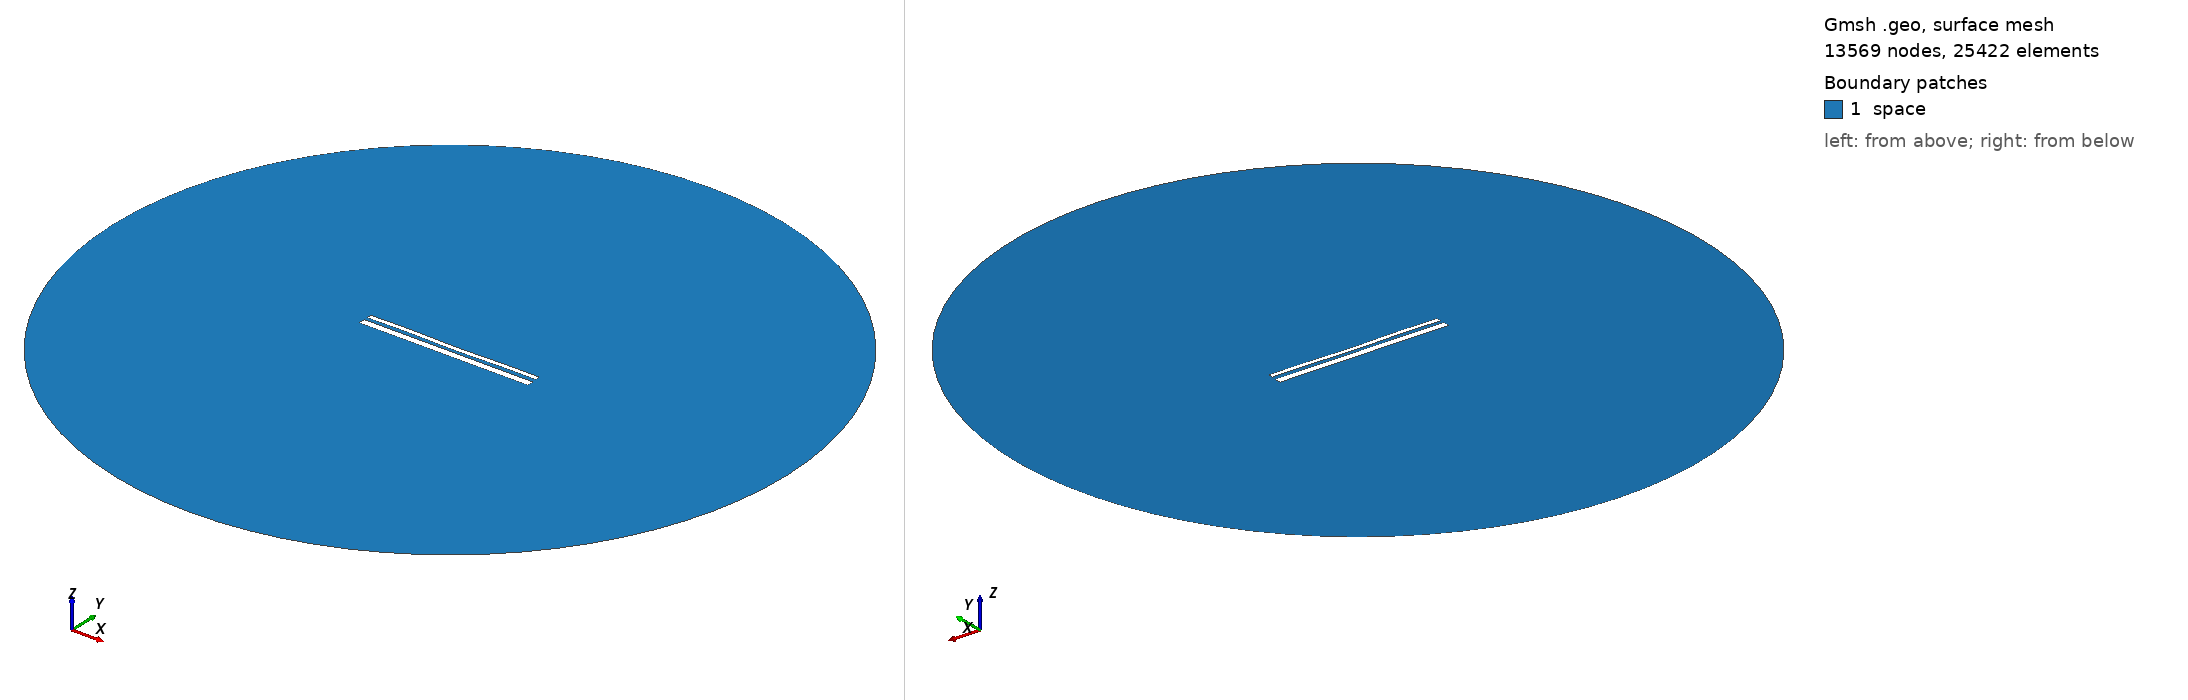

Gmsh geometry script, surface-meshed: 13569 nodes, 25422 surface elements. Boundary patches (legend numbers): 1 space. Left view from above one corner, right view from below the opposite corner. Legend entries are the model's physical surfaces. The drawing asked Gmsh for element sizes between 1% and 20% of the model's largest extent; the script's own settings can give other sizes.

=== 13045.geo (drawn) ===
//---------------------------------------
// Geometry kernel
//---------------------------------------

SetFactory("OpenCASCADE");



//---------------------------------------
// Parameters of the geometry
//---------------------------------------

// Overetch of the upper plate
overetch = 0.5;

// Distance between the plates
distance = 1.5;

// Discretization over the x axis (for the deformation)
nx = 50; 

// Length of the plate
L = 100 - overetch; 

// Number of modes
n = 4; 

// 1st mode coefficient
coeff(1) = 0.15;
beta(1) = 0.596864 * 3.1415926535 / L;

// 2nd mode coefficient
coeff(2) = -0.075;
beta(2) = 1.49418 * 3.1415926535 / L;

// 3rd mode coefficient
coeff(3) = 0.07499999999999998;
beta(3) = 2.50025 * 3.1415926535 / L;

// 4th mode coefficient
coeff(4) = 0.15;
beta(4) = 3.49999 * 3.1415926535 / L;



//---------------------------------------
// Upper plate (deformed rectangle)
//---------------------------------------

// Coordiantes of the upper plate
xmin = -50;
xmax = 50 - overetch;

// Height of the upper plate
yheight = 4 - 2 * overetch;

// Indexes of the points
UpperID[] = {};
LowerID[] = {};
LeftID[] = {};
RightID[] = {};

// Point index
p = 1;

// Horizontal edges
For i In {1:nx}
    x = xmin + (i-1)*(xmax - xmin)/(nx-1);

    y_bottom = distance / 2 + overetch;
    For j In {1:n}
        C = (Cosh(beta(j)*L) + Cos(beta(j)*L)) / (Sinh(beta(j)*L) + Sin(beta(j)*L));
        y_bottom  = y_bottom + coeff(j) * (Cosh(beta(j)*(x+50)) - Cos(beta(j)*(x+50)) - C * (Sinh(beta(j)*(x+50)) - Sin(beta(j)*(x+50))));
    EndFor

    y_top = y_bottom + yheight;

    Point(p) = {x, y_top, 0, 1.0};
    UpperID[i] = p;
    p = p + 1;

    Point(p) = {x, y_bottom, 0, 1.0};
    LowerID[i] = p;
    p = p + 1;
EndFor

// Create point lists
UpperPts[] = {}; LowerPts[] = {};
For i In {1:nx}
  UpperPts[] += {UpperID[i]};
  LowerPts[] += {LowerID[i]};
EndFor

// Build splines
Spline(1) = {UpperPts[]};
Spline(2) = {LowerPts[]};
Line(3) = {LowerPts[nx-1], UpperPts[nx-1]};
Line(4) = {LowerPts[0], UpperPts[0]};

// Build the plane surface
Curve Loop(1) = {2, 3, -1, -4};
Plane Surface(1) = {1};



//---------------------------------------
// Lower plate (rectangle)
//---------------------------------------

// Vertices
Point(1001) = {-50, -1, 0, 1.0};
Point(1002) = { 50, -1, 0, 1.0};
Point(1003) = { 50,  -5, 0, 1.0};
Point(1004) = {-50,  -5, 0, 1.0};

// Edges
Line(5) = {1001, 1002};
Line(6) = {1002, 1003};
Line(7) = {1003, 1004};
Line(8) = {1004, 1001};

// Plane surface
Line Loop(2) = {5, 6, 7, 8};
Plane Surface(2) = {2}; 



//---------------------------------------
// Outer (fictious) boundary
//---------------------------------------

// Points
Point(1005) = {0, 0, 0};       // Center
Point(1006) = {200, 0, 0};     // Start point
Point(1007) = {0, 200, 0};     // 90 degrees
Point(1008) = {-200, 0, 0};    // 180 degrees
Point(1009) = {0, -200, 0};    // 270 degrees

// Circle arcs (each needs start, center, end)
Circle(9) = {1006, 1005, 1007};
Circle(10) = {1007, 1005, 1008};
Circle(11) = {1008, 1005, 1009};
Circle(12) = {1009, 1005, 1006};

// Plane surface for the entire domain
Curve Loop(3) = {9, 10, 11, 12};
Surface(3) = {3};

// Subtract the plates from the whole domain to obtain the actual domain where we want to solve the equations
BooleanDifference{ Surface{3}; Delete; }{ Surface{1}; Surface{2}; Delete; }




//---------------------------------------
// Transfinite Lines/Curves
//---------------------------------------

// Set the number of points on the boundaries
r = 7;

// Plates
Transfinite Curve {1, 2} = 50*r Using Progression 1;
Transfinite Curve {3, 4} = 2*r Using Progression 1;
Transfinite Line {5, 7} = 50*r Using Progression 1;
Transfinite Line {6, 8} = 2*r Using Progression 1;

// Outer boundary
Transfinite Line {9, 10, 11, 12} = 20 Using Progression 1;



//---------------------------------------
// Physical groups
//---------------------------------------                

// Physical curves (boundaries)
Physical Line("force_segment", 10) = {2};
Physical Line("upper_plate", 11) = {1, 3, 4};
Physical Line("lower_plate", 12) = {5, 6, 7, 8};
Physical Line("boundary", 20) = {9, 10, 11, 12};

// Physical Surfaces
Physical Surface("space", 30) = {3};



//---------------------------------------
// 6. Generate the Mesh
//---------------------------------------

// 2D mesh generation
Mesh 2;
